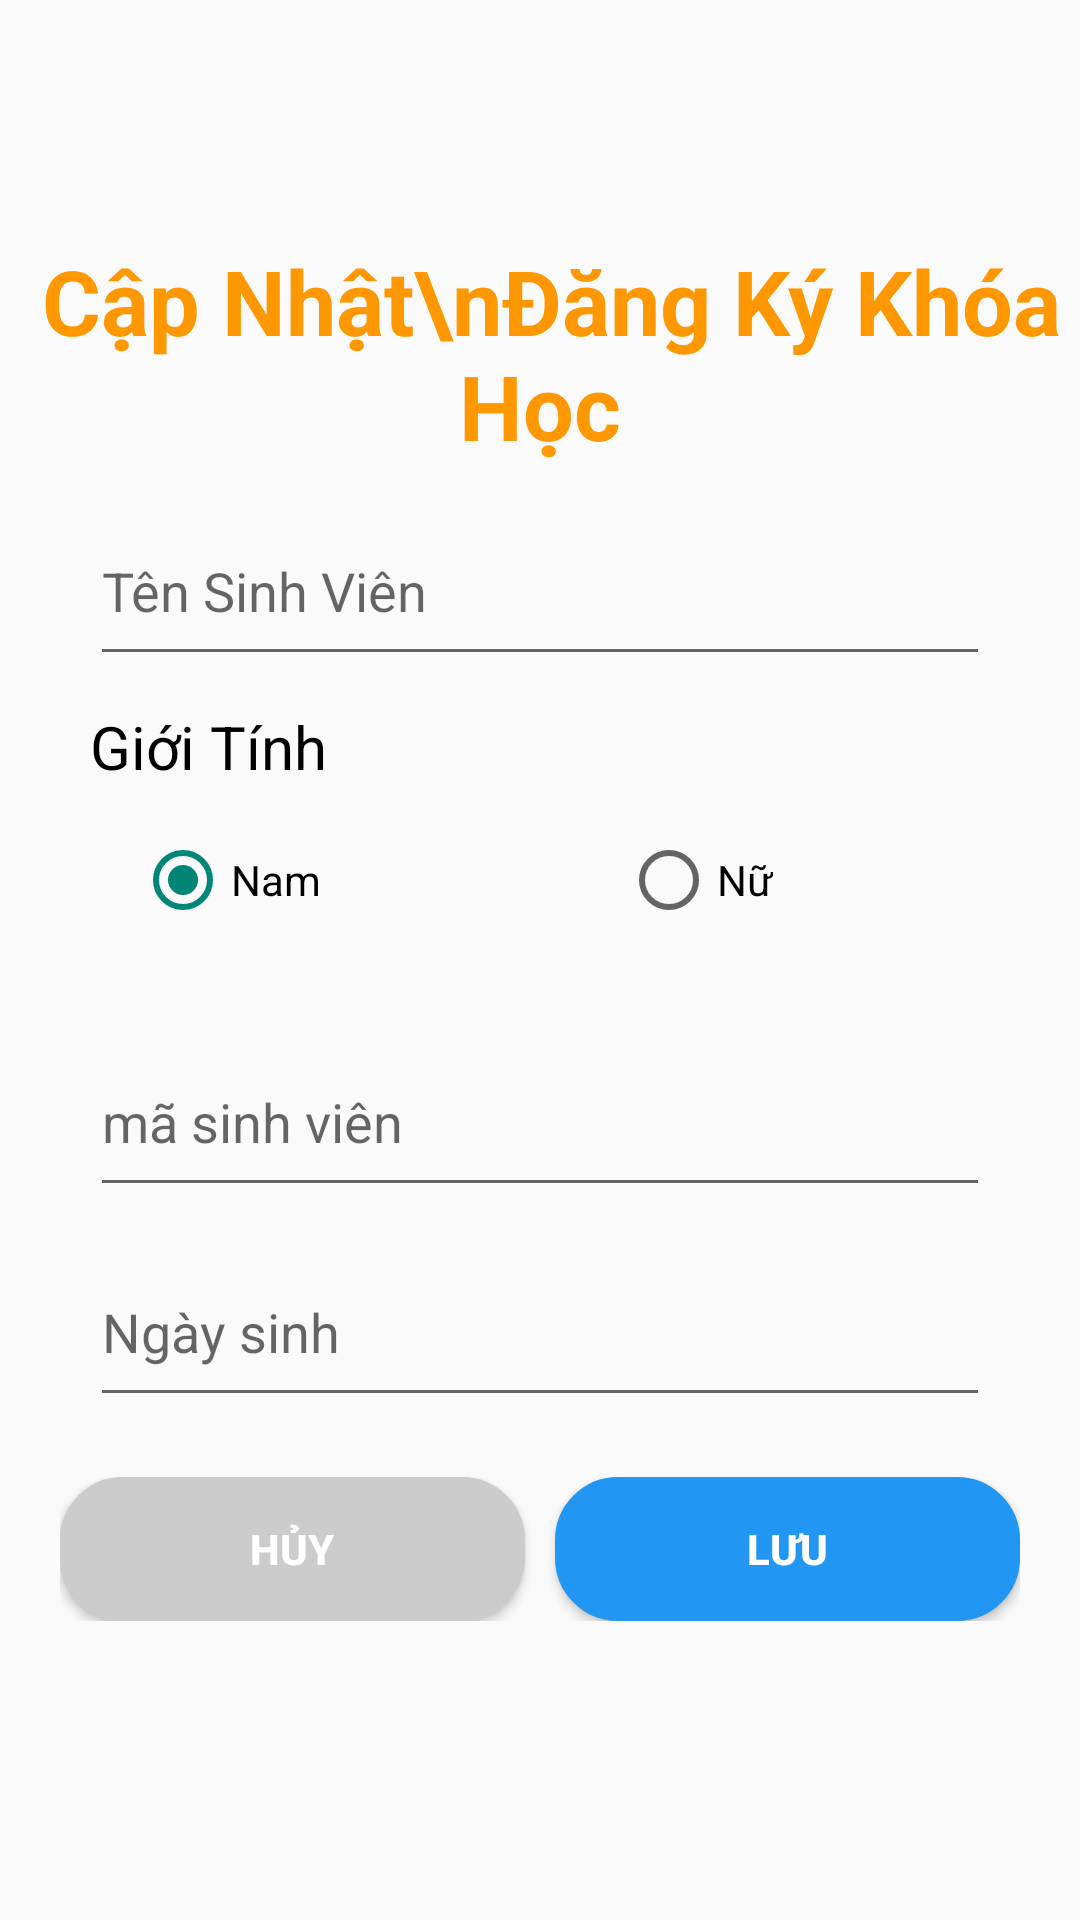

This screen was rendered from an Android layout file. Write that file and the resources it references.
<!-- AndroidManifest.xml: application theme Theme.HocTap -->
<!-- res/layout/activity_update_student.xml -->
<?xml version="1.0" encoding="utf-8"?>
<LinearLayout xmlns:android="http://schemas.android.com/apk/res/android"
    xmlns:app="http://schemas.android.com/apk/res-auto"
    xmlns:tools="http://schemas.android.com/tools"
    android:layout_width="match_parent"
    android:layout_height="match_parent"
    android:orientation="vertical"
    android:gravity="center_horizontal"
    tools:context=".khoahoc.student.UpdateStudentActivity">

    <TextView
        android:layout_marginTop="80dp"
        android:textColor="#FF9800"
        android:text=" Cập Nhật\nĐăng Ký Khóa Học"
        android:gravity="center"
        android:textStyle="bold"
        android:textSize="30dp"
        android:layout_width="match_parent"
        android:layout_height="wrap_content"/>

    <EditText
        android:layout_marginTop="10dp"
        android:id="@+id/EditTextStudentNameUpdate"
        android:hint="Tên Sinh Viên"
        android:layout_width="300dp"
        android:layout_height="60dp"/>
    <TextView
        android:layout_marginTop="10dp"
        android:layout_width="300dp"
        android:textColor="@color/black"
        android:layout_height="wrap_content"
        android:textSize="20sp"
        android:text="Giới Tính"/>

    <RadioGroup
        android:padding="15dp"
        android:orientation="horizontal"
        android:layout_width="300dp"
        android:layout_height="70dp">

        <RadioButton
            android:id="@+id/radiobuttonMaleUpdate"
            android:layout_width="wrap_content"
            android:layout_height="wrap_content"
            android:checked="true"
            android:text="Nam"
            android:textColor="@color/black" />

        <RadioButton
            android:layout_marginLeft="100dp"
            android:textColor="@color/black"
            android:text="Nữ"
            android:id="@+id/radiobuttonFeMaleUpdate"
            android:layout_width="wrap_content"
            android:layout_height="wrap_content"/>
    </RadioGroup>


    <EditText
        android:layout_marginTop="10dp"
        android:id="@+id/EditTextStudentCodeUpdate"
        android:hint="mã sinh viên"
        android:layout_width="300dp"
        android:layout_height="60dp"/>
    <EditText
        android:inputType="datetime"
        android:layout_marginTop="10dp"
        android:id="@+id/EditTextStudentBirthdayUpdate"
        android:hint="Ngày sinh"
        android:layout_width="300dp"
        android:layout_height="60dp"/>

    <LinearLayout
        android:layout_width="match_parent"
        android:layout_height="wrap_content"
        android:orientation="horizontal"
        android:layout_marginTop="20dp"
        android:layout_margin="20dp">

        <Button
            android:layout_width="wrap_content"
            android:layout_height="wrap_content"
            android:id="@+id/btnCancel"
            android:layout_weight="1"
            android:background="@drawable/background_button"
            android:backgroundTint="#ccc"
            android:textColor="@color/white"
            android:text="Hủy"
            android:textStyle="bold"/>

        <Button
            android:layout_marginLeft="10dp"
            android:layout_width="wrap_content"
            android:layout_height="wrap_content"
            android:id="@+id/btnUpdateStudent"
            android:layout_weight="1"
            android:background="@drawable/background_button"
            android:backgroundTint="#2196F3"
            android:textColor="@color/white"
            android:text="Lưu"
            android:textStyle="bold"/>

    </LinearLayout>
</LinearLayout>
<!-- resources referenced by this layout -->
<resources>
  <!-- drawable background_button (drawable) -->
  <?xml version="1.0" encoding="utf-8"?>
  <selector xmlns:android="http://schemas.android.com/apk/res/android">
  <item android:state_pressed="false">
      <shape>
          <solid android:color="#2196F3"></solid>
          <stroke android:width="2dp"
              android:color="@color/white"></stroke>
          <corners android:radius="20dp"></corners>
      </shape>
  </item>
  </selector>
  <style name="Theme.HocTap" parent="Theme.AppCompat.Light.NoActionBar">
          
          <item name="colorPrimary">@color/purple_500</item>
          <item name="colorPrimaryVariant">@color/purple_700</item>
          <item name="colorOnPrimary">@color/white</item>
          
          <item name="colorSecondary">@color/teal_200</item>
          <item name="colorSecondaryVariant">@color/teal_700</item>
          <item name="colorOnSecondary">@color/black</item>
          
          <item name="android:statusBarColor" tools:targetApi="l">?attr/colorPrimaryVariant</item>
          
      </style>
  <!-- not gathered from this repository: default colours our renderer supplied (Android Studio template values) -->
  <color name="purple_500">#FF6200EE</color>
  <color name="purple_700">#FF3700B3</color>
  <color name="teal_200">#FF03DAC5</color>
  <color name="teal_700">#FF018786</color>
  <color name="black">#FF000000</color>
  <color name="white">#FFFFFFFF</color>
</resources>
